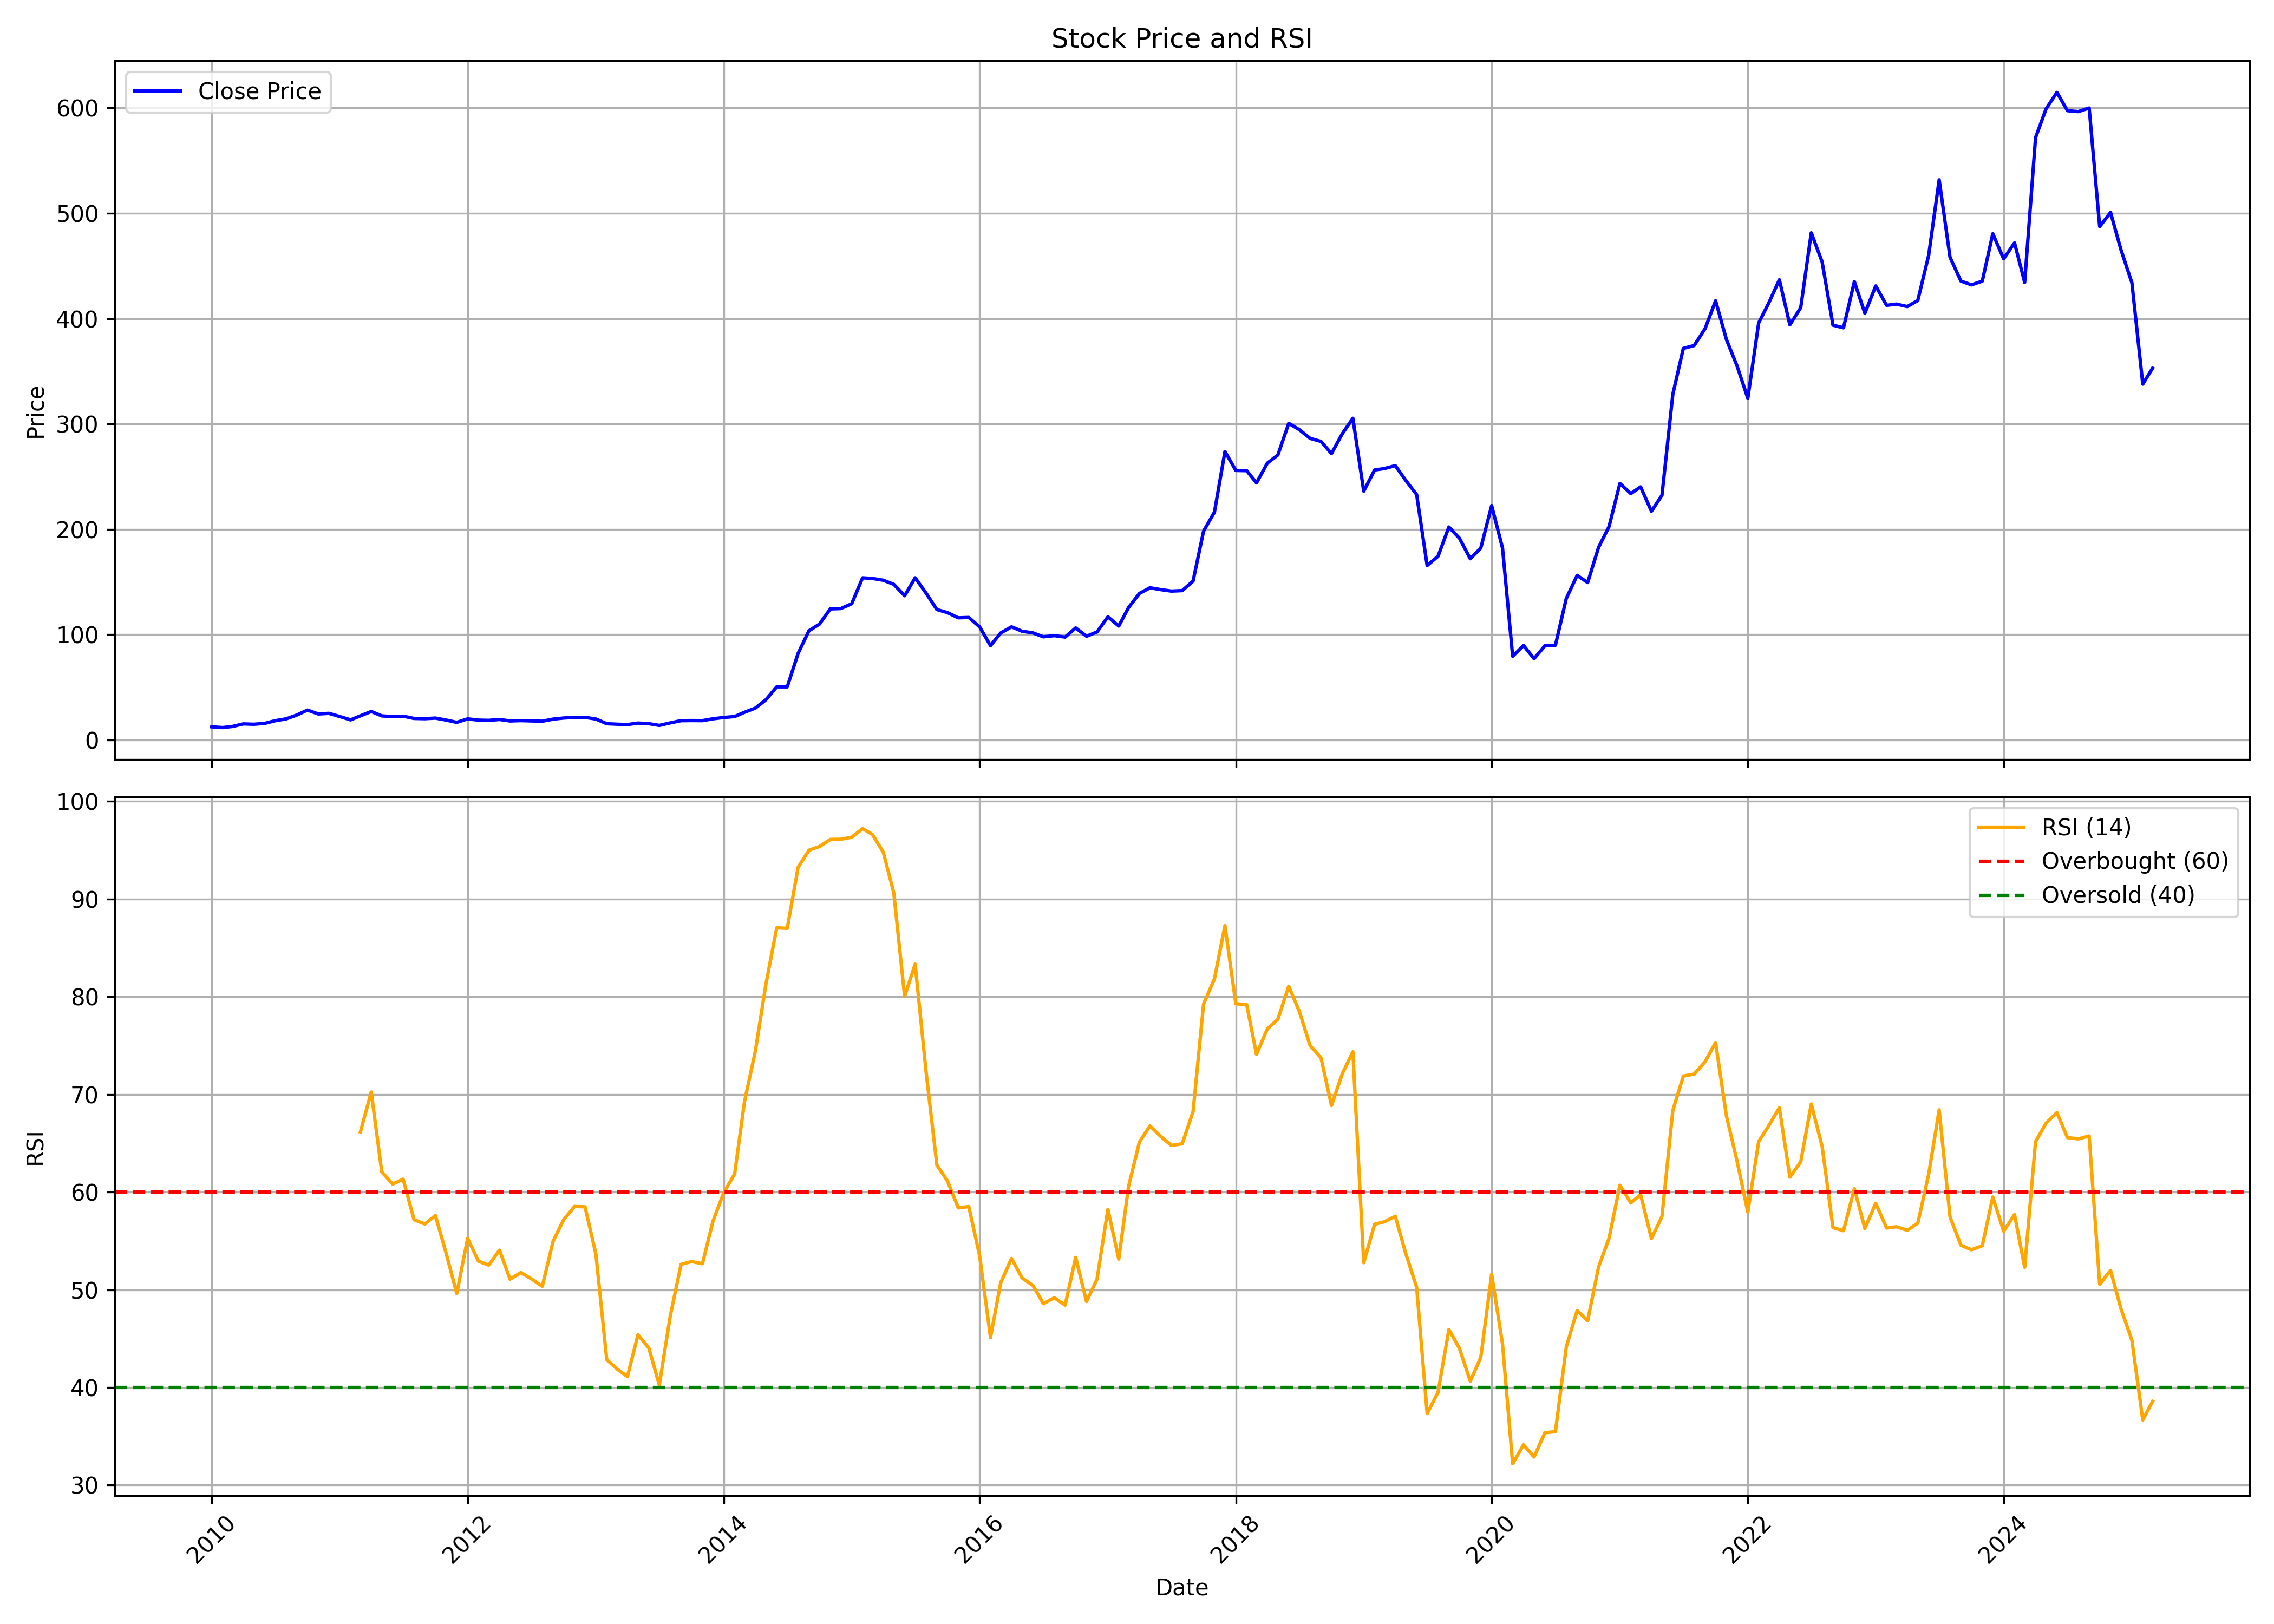

The table this chart was drawn from, first rows:
, date, symbol, open, high, low, close, volume, rsi
0, 2010-01-01, MMFL, 12.62, 14.38, 11.64, 12.58, 1152596, 
1, 2010-02-01, MMFL, 13.46, 14.31, 11.56, 11.86, 946200, 
2, 2010-03-01, MMFL, 11.86, 13.81, 11.86, 12.94, 746356, 
3, 2010-04-01, MMFL, 13.06, 16.88, 12.83, 15.35, 4066720, 
4, 2010-05-01, MMFL, 14.94, 16.87, 13.67, 15.01, 4178660, 
5, 2010-06-01, MMFL, 15.42, 17.17, 14.25, 15.85, 5923096, 
6, 2010-07-01, MMFL, 15.64, 20.11, 15.55, 18.39, 2919604, 
7, 2010-08-01, MMFL, 18.78, 22.26, 18.13, 20.11, 3381892, 
8, 2010-09-01, MMFL, 20.3, 25.53, 20.22, 23.8, 2321032, 
9, 2010-10-01, MMFL, 23.17, 29.48, 22.79, 28.46, 3632472, 
10, 2010-11-01, MMFL, 27.74, 29.47, 22.4, 24.76, 1225124, 
11, 2010-12-01, MMFL, 23.35, 28.12, 20.48, 25.35, 386924, 
12, 2011-01-01, MMFL, 25.53, 27.2, 20.65, 22.35, 357508, 
13, 2011-02-01, MMFL, 21.77, 23.45, 18.8, 19.19, 206660, 
14, 2011-03-01, MMFL, 20.58, 24.34, 19.29, 23.01, 892540, 66.15
15, 2011-04-01, MMFL, 24.3, 28.5, 22.86, 27.12, 794708, 70.24
16, 2011-05-01, MMFL, 28.48, 28.5, 21.97, 22.96, 240748, 62.07
17, 2011-06-01, MMFL, 23.98, 24.97, 20.54, 22.27, 118192, 60.82
18, 2011-07-01, MMFL, 21.67, 25.1, 21.67, 22.68, 1466632, 61.32
19, 2011-08-01, MMFL, 22.07, 24.29, 19.33, 20.53, 430816, 57.18
20, 2011-09-01, MMFL, 20.53, 22.66, 19.43, 20.3, 628404, 56.73
21, 2011-10-01, MMFL, 19.65, 21.41, 19.63, 20.87, 198492, 57.6
22, 2011-11-01, MMFL, 22.29, 22.29, 18.43, 18.96, 101500, 53.7
23, 2011-12-01, MMFL, 18.45, 20.5, 15.99, 16.82, 54168, 49.61
24, 2012-01-01, MMFL, 16.4, 20.71, 16.28, 20.12, 79764, 55.25
25, 2012-02-01, MMFL, 20.25, 22.58, 18.23, 18.91, 393904, 52.92
26, 2012-03-01, MMFL, 18.42, 19.93, 17.81, 18.71, 181448, 52.52
27, 2012-04-01, MMFL, 18.22, 19.73, 17.81, 19.54, 50700, 54.06
28, 2012-05-01, MMFL, 19.63, 20.04, 17.82, 18.15, 79308, 51.08
29, 2012-06-01, MMFL, 17.78, 19.25, 17.18, 18.48, 76128, 51.77
30, 2012-07-01, MMFL, 18, 21.78, 17.82, 18.2, 94320, 51.11
31, 2012-08-01, MMFL, 19.35, 20.19, 17.6, 17.89, 70060, 50.35
32, 2012-09-01, MMFL, 17.6, 21.75, 17.6, 19.9, 120708, 54.97
33, 2012-10-01, MMFL, 18.85, 24.9, 18.85, 20.92, 525136, 57.17
34, 2012-11-01, MMFL, 19.95, 23.22, 19.95, 21.56, 167256, 58.52
35, 2012-12-01, MMFL, 21.65, 23.46, 21.04, 21.55, 162180, 58.49
36, 2013-01-01, MMFL, 21.3, 23.42, 19.91, 19.98, 263948, 53.65
37, 2013-02-01, MMFL, 20.92, 21.03, 14.85, 15.53, 406296, 42.85
38, 2013-03-01, MMFL, 15.69, 17.78, 14.69, 15.08, 177488, 41.93
39, 2013-04-01, MMFL, 15.27, 16.29, 14.25, 14.7, 213940, 41.11
40, 2013-05-01, MMFL, 14.7, 20.5, 13.6, 16.14, 1577368, 45.39
41, 2013-06-01, MMFL, 16.63, 16.95, 14.74, 15.57, 141568, 44.03
42, 2013-07-01, MMFL, 16.25, 16.29, 13.91, 13.91, 117152, 40.24
43, 2013-08-01, MMFL, 13.95, 17.3, 12.62, 16.3, 207984, 47.27
44, 2013-09-01, MMFL, 16.62, 20.65, 15.88, 18.42, 619132, 52.6
45, 2013-10-01, MMFL, 18.26, 22.11, 17.48, 18.54, 935124, 52.88
46, 2013-11-01, MMFL, 19.19, 21.19, 17.9, 18.47, 308112, 52.66
47, 2013-12-01, MMFL, 18.49, 21.48, 18.17, 20.18, 799896, 57.01
48, 2014-01-01, MMFL, 20.04, 22.81, 19.18, 21.45, 1830644, 59.94
49, 2014-02-01, MMFL, 21.74, 24.78, 20.65, 22.32, 796420, 61.86
50, 2014-03-01, MMFL, 23.07, 28.71, 21.63, 26.38, 2651444, 69.25
51, 2014-04-01, MMFL, 26.9, 33.72, 25.09, 30.32, 2287532, 74.43
52, 2014-05-01, MMFL, 30.32, 39.04, 29.84, 38.21, 2064300, 81.25
53, 2014-06-01, MMFL, 39.34, 50.52, 34.87, 50.52, 2276296, 87.05
54, 2014-07-01, MMFL, 54.27, 60.45, 48.33, 50.5, 7839704, 87
55, 2014-08-01, MMFL, 50.16, 89.24, 49.46, 82.27, 14383068, 93.25
56, 2014-09-01, MMFL, 84.9, 116.9, 82.95, 103.8, 11659732, 95
57, 2014-10-01, MMFL, 102.7, 119.6, 102.7, 110.1, 9224868, 95.38
58, 2014-11-01, MMFL, 109.1, 130.4, 108.4, 124.5, 7495412, 96.1
59, 2014-12-01, MMFL, 126.1, 131.2, 107.7, 124.8, 3306764, 96.12
... 123 more rows
